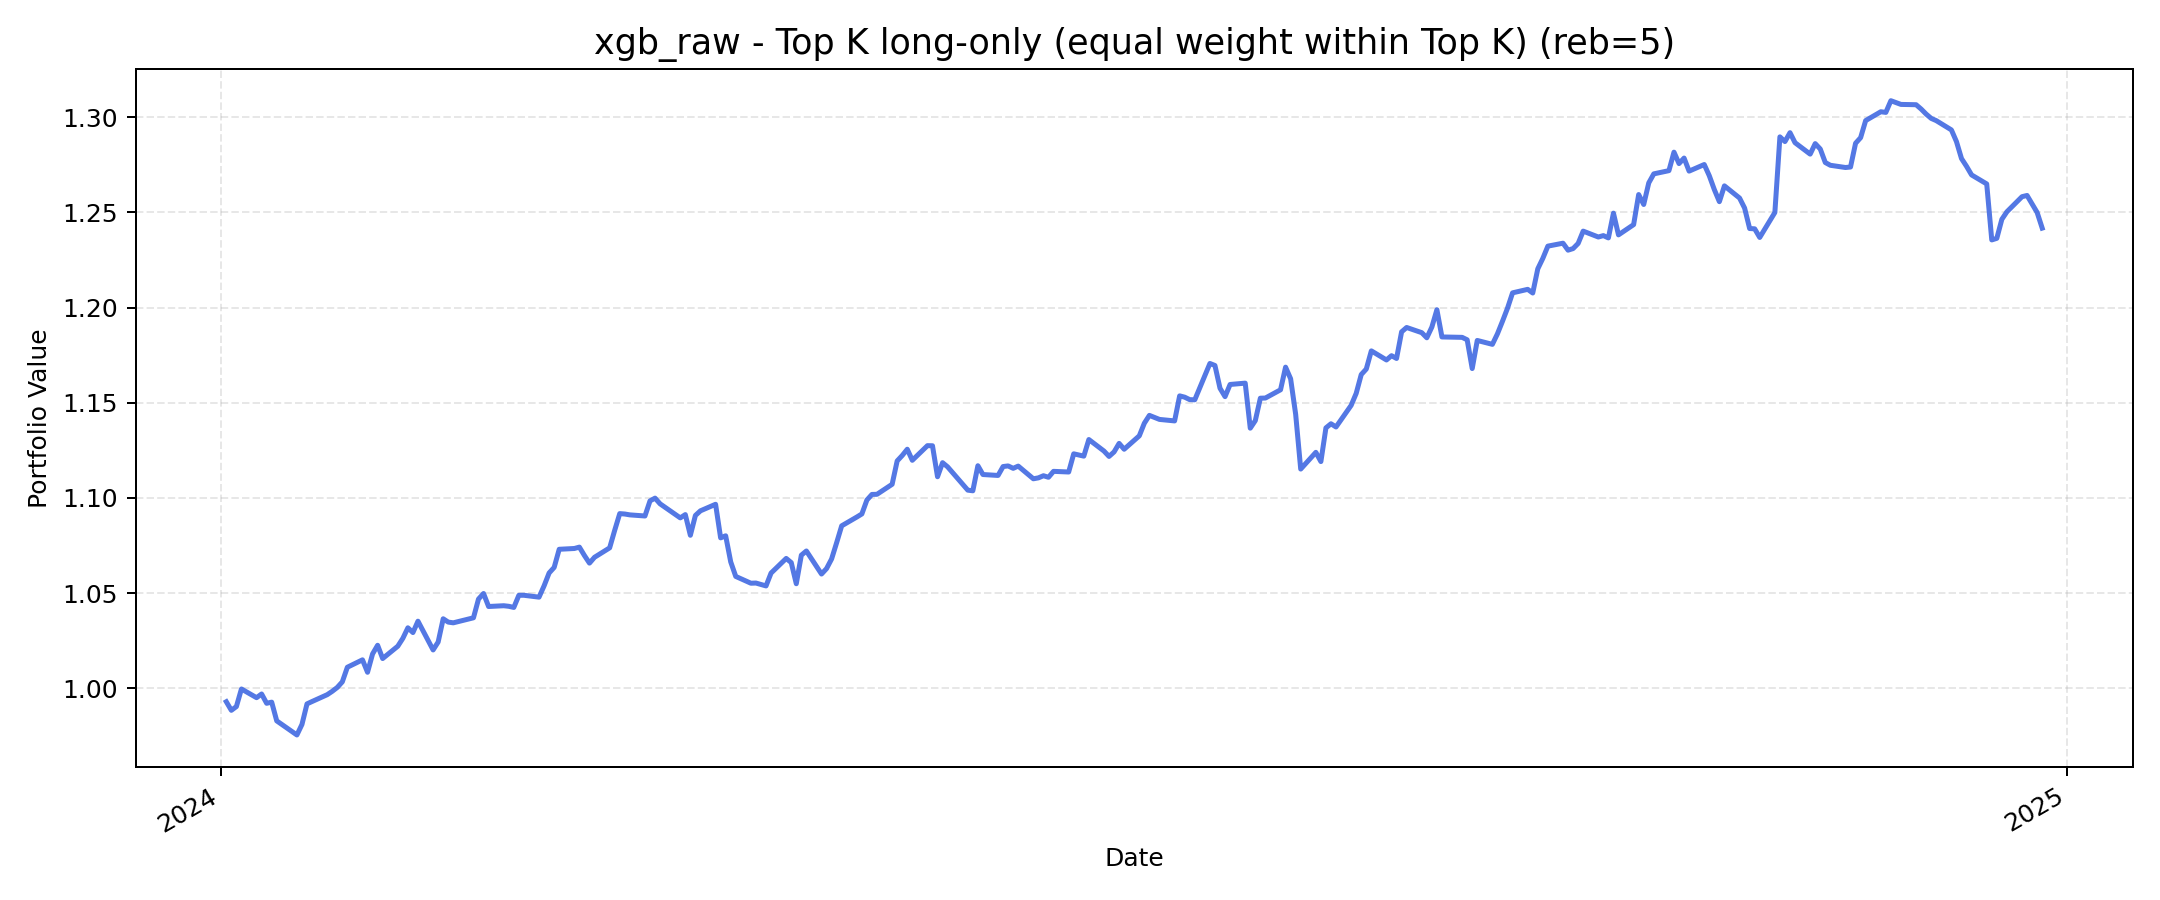

The table this chart was drawn from, first rows:
, value
2024-01-02, 0.9929
2024-01-03, 0.9884
2024-01-04, 0.9904
2024-01-05, 0.9996
2024-01-08, 0.995
2024-01-09, 0.997
2024-01-10, 0.9921
2024-01-11, 0.9927
2024-01-12, 0.9828
2024-01-16, 0.9754
2024-01-17, 0.981
2024-01-18, 0.9918
2024-01-19, 0.993
2024-01-22, 0.9966
2024-01-23, 0.9984
2024-01-24, 1
2024-01-25, 1.003
2024-01-26, 1.011
2024-01-29, 1.015
2024-01-30, 1.008
2024-01-31, 1.018
2024-02-01, 1.023
2024-02-02, 1.016
2024-02-05, 1.022
2024-02-06, 1.026
2024-02-07, 1.032
2024-02-08, 1.029
2024-02-09, 1.035
2024-02-12, 1.02
2024-02-13, 1.024
2024-02-14, 1.036
2024-02-15, 1.035
2024-02-16, 1.034
2024-02-20, 1.037
2024-02-21, 1.047
2024-02-22, 1.05
2024-02-23, 1.043
2024-02-26, 1.043
2024-02-27, 1.043
2024-02-28, 1.042
2024-02-29, 1.049
2024-03-01, 1.049
2024-03-04, 1.048
2024-03-05, 1.054
2024-03-06, 1.061
2024-03-07, 1.063
2024-03-08, 1.073
2024-03-11, 1.073
2024-03-12, 1.074
2024-03-13, 1.07
2024-03-14, 1.066
2024-03-15, 1.069
2024-03-18, 1.074
2024-03-19, 1.083
2024-03-20, 1.092
2024-03-21, 1.092
2024-03-22, 1.091
2024-03-25, 1.09
2024-03-26, 1.098
2024-03-27, 1.1
... 190 more rows
